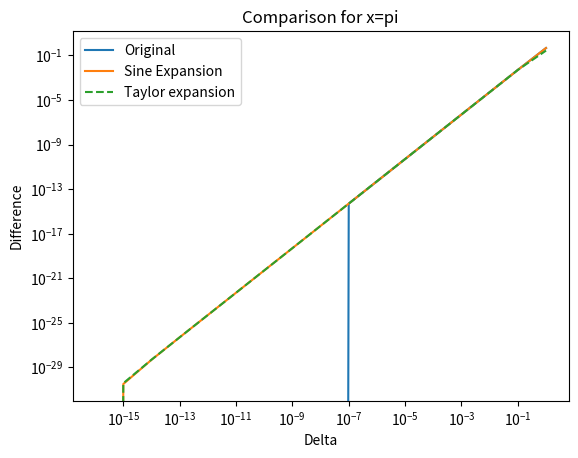
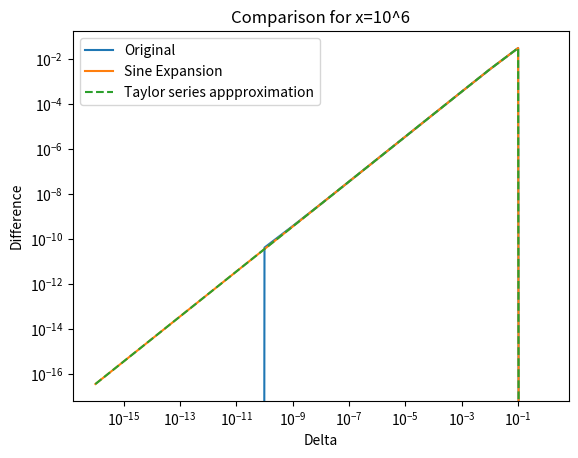

These charts were generated, in order, by the following Python code:
import numpy as np
import matplotlib.pyplot as plt
import pylab

X1 = np.pi
X2 = 10**6

exp = np.linspace(-16,0,17)
d = 10**exp

F1a = np.cos(X1+d) - np.cos(X1)
F1b =-2*np.sin((2*X1+d)/2)*np.sin(d/2)
F2a = np.cos(X2+d) - np.cos(X2)
F2b =  -2*np.sin((2*X2+d)/2)*np.sin(d/2)

F3a = d * -1* np.sin(X1) - ((d**2)/2)*np.cos(X1+d)
F3b = d * -1* np.sin(X2) - ((d**2)/2)*np.cos(X2+d)

fig = plt.figure()
ax = fig.add_subplot(1,1,1)

line, = ax.plot(d,F1a,label="Original")
line, = ax.plot(d,F1b,label="Sine Expansion")
line, = ax.plot(d,F3a,label="Taylor expansion",linestyle='dashed')
plt.legend(loc="upper left")
plt.title("Comparison for x=pi")
plt.xlabel("Delta")
plt.ylabel("Difference")

ax.set_xscale('log')
ax.set_yscale('log')

pylab.show()


fig = plt.figure()
ax = fig.add_subplot(1,1,1)

line, = ax.plot(d,F2a,label="Original")
line, = ax.plot(d,F2b,label="Sine Expansion")
line, = ax.plot(d,F3b,label="Taylor series appproximation",linestyle='dashed')
plt.legend(loc="upper left")
plt.title("Comparison for x=10^6")
plt.xlabel("Delta")
plt.ylabel("Difference")

ax.set_xscale('log')
ax.set_yscale('log')

pylab.show()


